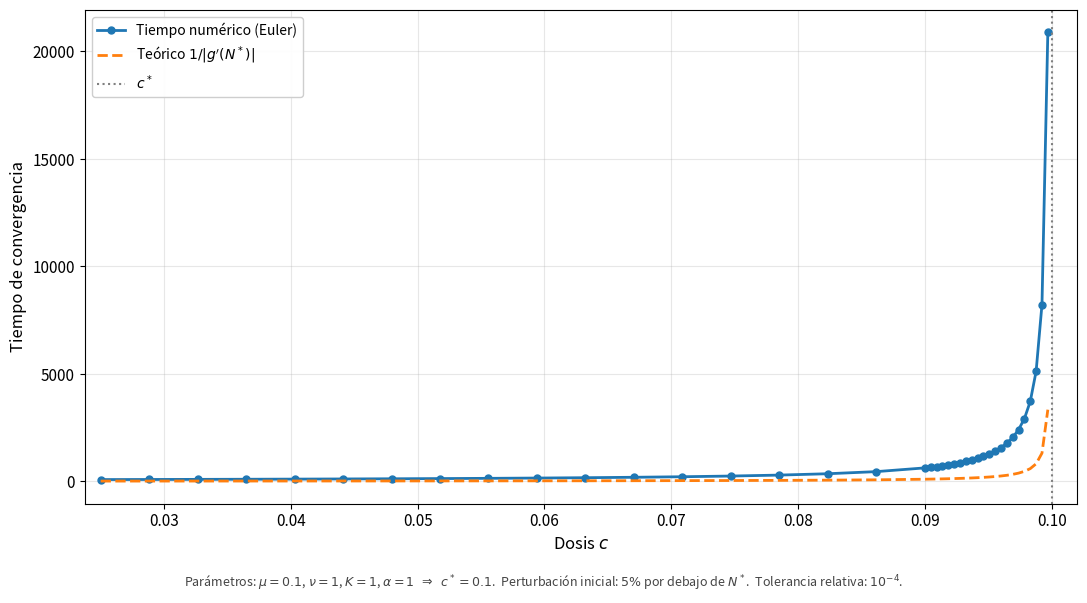

The script that saved this image:
""""
Modelo 1-EDO con tratamiento constante (logístico generalizado)
Método de Euler puro
"""

import numpy as np
import matplotlib.pyplot as plt

# ============================================================
# Parámetros del modelo
# ============================================================
mu = 0.1
nu = 1.0  # logístico clásico (nu=1)
K = 1.0
alpha = 1.0
c_star = mu / (nu * alpha)  # = 0.1

dt = 0.005
t_max = 25000
rel_tol = 1e-4  # tolerancia relativa


# ============================================================
# Función g(N) y tiempo de convergencia con Euler
# ============================================================
def g(N, c):
    return -alpha * c * N + (mu * N / nu) * (1.0 - (N / K) ** nu)


def tiempo_convergencia(c):
    """Parte desde una perturbación relativa fija (5%) por debajo de N*."""
    if c >= c_star - 1e-14:
        return np.nan
    N_star = K * (1.0 - c / c_star) ** (1.0 / nu)
    if N_star < 1e-12:
        return np.nan

    N = N_star * 0.95
    t = 0.0
    while t < t_max:
        if abs(N - N_star) < rel_tol * N_star:
            return t
        N = N + dt * g(N, c)
        if N < 0.0:
            N = 0.0
        t += dt
    return t


# ============================================================
# Barrido de valores de c
# ============================================================
cs_far = np.linspace(0.25 * c_star, 0.90 * c_star, 18)
cs_near = np.linspace(0.90 * c_star, 0.997 * c_star, 22)
cs = np.unique(np.concatenate([cs_far, cs_near]))

tiempos_num = []
taus_teo = []
Nstars = []

for i, c in enumerate(cs, start=1):
    print(f"{i}/{len(cs)} c={c:.5f}")
    t_conv = tiempo_convergencia(c)
    tiempos_num.append(t_conv)
    g_prime_abs = mu * (1.0 - c / c_star)
    taus_teo.append(1.0 / g_prime_abs)
    Nstars.append(K * (1.0 - c / c_star) ** (1.0 / nu))

tiempos_num = np.array(tiempos_num)
taus_teo = np.array(taus_teo)
Nstars = np.array(Nstars)
delta = c_star - cs

# ============================================================
# Gráfica
# ============================================================
plt.rcParams.update(
    {
        "font.size": 11,
        "axes.labelsize": 12,
        "axes.titlesize": 13,
        "legend.fontsize": 10,
        "figure.facecolor": "white",
        "axes.facecolor": "white",
        "axes.grid": True,
        "grid.alpha": 0.3,
        "lines.linewidth": 2,
    }
)

fig, ax = plt.subplots(figsize=(11, 6))

# --- Tiempo de convergencia vs c ---
mask = np.isfinite(tiempos_num)
ax.plot(
    cs[mask],
    tiempos_num[mask],
    "o-",
    color="#1f77b4",
    markersize=5,
    label="Tiempo numérico (Euler)",
)
ax.plot(cs, taus_teo, "--", color="#ff7f0e", lw=2, label=r"Teórico $1/|g'(N^*)|$")
ax.axvline(c_star, color="gray", ls=":", lw=1.5, label=r"$c^*$")
ax.set_xlabel(r"Dosis $c$")
ax.set_ylabel("Tiempo de convergencia")
ax.legend(loc="upper left", framealpha=0.95)
ax.set_xlim(cs[0] * 0.95, c_star * 1.02)
ax.grid(True, alpha=0.3)

fig.text(
    0.5,
    0.01,
    r"Parámetros: $\mu=0.1$, $\nu=1$, $K=1$, $\alpha=1$  $\Rightarrow$  $c^*=0.1$.  "
    r"Perturbación inicial: $5\%$ por debajo de $N^*$.  Tolerancia relativa: $10^{-4}$.",
    ha="center",
    fontsize=9,
    style="italic",
    color="#444444",
)

plt.tight_layout(rect=[0, 0.04, 1, 1])
plt.savefig("euler-func_combergence.png", dpi=150)
plt.show()
